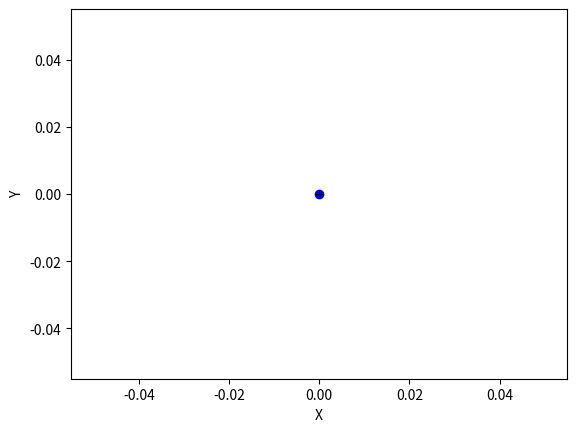

Source code (Python):
import matplotlib.pyplot as plt


def punto_de_mira(lista_de_coordenadas):
    for coordenadas in lista_de_coordenadas:
        plt.plot(coordenadas[0], coordenadas[1], 'bo')

    plt.plot(0, 0, 'k+')
    plt.ylabel('Y')
    plt.xlabel('X')
    plt.show()


if __name__ == '__main__':
    lista_de_coordenadas = [0, 0]
    punto_de_mira([lista_de_coordenadas])
